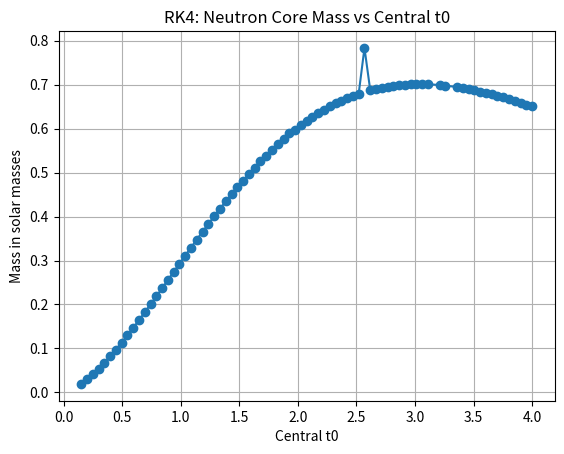
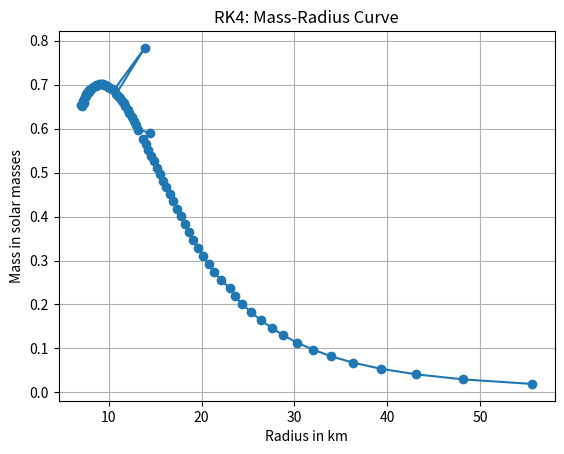

Python code for these plots, in order:
import pandas as pd
import numpy as np
import matplotlib.pyplot as plt


# From Oppenheimer for neutron gas
a_cm = 1.36e6
a_km = a_cm / 1e5

b_g = 1.83e34
M_sun_g = 2.0e33
mass_unit_solar = b_g / M_sun_g

def TOV_sys(r, S):
    u, t = S

    A = np.sinh(t) - t
    B = np.sinh(t) - 8*np.sinh(t/2) + 3*t
    C = np.sinh(t) - 2*np.sinh(t/2)
    D = np.cosh(t) - 4*np.cosh(t/2) + 3

    dudr = r**2 * A

    dtdr = (-4 / (r * (r - 2*u))) * (C / D) * ((r**3 / 3) * B + u)

    return np.array([dudr, dtdr])

def rk4_step(f, r, S, h):
    k1 = f(r, S)
    k2 = f(r + h/2, S + h*k1/2)
    k3 = f(r + h/2, S + h*k2/2)
    k4 = f(r + h, S + h*k3)

    return S + (h/6)*(k1 + 2*k2 + 2*k3 + k4)

def solver_RK4(t0, h=0.001, rmax=100):
    eps = 1e-6

    # Near-center expansion for u
    u0 = (np.sinh(t0) - t0) * eps**3 / 3
    S = np.array([u0, t0])

    r = eps

    r_values = [r]
    u_values = [S[0]]
    t_values = [S[1]]

    while r < rmax and S[1] > 0:
        S_old = S.copy()
        r_old = r

        S = rk4_step(TOV_sys, r, S, h)
        r = r + h

        
        if S[1] <= 0:
            t_old = S_old[1]
            t_new = S[1]

            frac = t_old / (t_old - t_new)

            r_surface = r_old + frac*h
            u_surface = S_old[0] + frac*(S[0] - S_old[0])

            radius_km = r_surface * a_km
            mass_solar = u_surface * mass_unit_solar

            return (
                np.array(r_values),
                np.array(u_values),
                np.array(t_values),
                r_surface,
                u_surface,
                radius_km,
                mass_solar,
                True
            )

        r_values.append(r)
        u_values.append(S[0])
        t_values.append(S[1])

    r_surface = r
    u_surface = S[0]
    radius_km = r_surface * a_km
    mass_solar = u_surface * mass_unit_solar

    return (
        np.array(r_values),
        np.array(u_values),
        np.array(t_values),
        r_surface,
        u_surface,
        radius_km,
        mass_solar,
        False
    )

# Table like the Oppenheimer refpaper
t0_values = [1, 2, 3, 4]

rows = []
for t0 in t0_values:
    rvals, uvals, tvals, r_surface, u_surface, radius_km, mass_solar, surface_found = solver_RK4(t0)

    rows.append({
        "central t0": t0,
        "dimensionless radius": round(r_surface, 4),
        "radius km": round(radius_km, 2),
        "dimensionless mass": round(u_surface, 5),
        "mass solar": round(mass_solar, 3),
        "surface found": surface_found
    })

df = pd.DataFrame(rows)
print(df.to_string(index=False))

# Scan many t0 values to find approximate maximum mass
scan_t0 = np.linspace(0.1, 4.0, 80)

scan_rows = []
for t0 in scan_t0:
    rvals, uvals, tvals, r_surface, u_surface, radius_km, mass_solar, surface_found = solver_RK4(t0)

    if surface_found:
        scan_rows.append({
            "central t0": t0,
            "radius km": radius_km,
            "mass solar": mass_solar
        })

scan_df = pd.DataFrame(scan_rows)

print("\nNumber of scan points:", len(scan_df))

max_row = scan_df.loc[scan_df["mass solar"].idxmax()]

print("\nApproximate maximum mass:")
print("central t0 =", round(max_row["central t0"], 3))
print("radius km  =", round(max_row["radius km"], 3))
print("mass solar =", round(max_row["mass solar"], 3))

plt.figure()
plt.plot(scan_df["central t0"], scan_df["mass solar"], marker="o")
plt.xlabel("Central t0")
plt.ylabel("Mass in solar masses")
plt.title("RK4: Neutron Core Mass vs Central t0")
plt.grid(True)
plt.savefig("mass_vs_t0.png", dpi=300, bbox_inches="tight")
plt.show()

plt.figure()
plt.plot(scan_df["radius km"], scan_df["mass solar"], marker="o")
plt.xlabel("Radius in km")
plt.ylabel("Mass in solar masses")
plt.title("RK4: Mass-Radius Curve")
plt.grid(True)
plt.savefig("mass_radius_curve.png", dpi=300, bbox_inches="tight")
plt.show()
